The GitHub repository NorwegianIcecube/DNN_AE_GAN contains a labelled image folder "food11_augmented" with 11 categories: bread, dairy product, dessert, egg, fried food, meat, noodles pasta, rice, seafood, soup, vegetable fruit. Examples follow, each with its label.

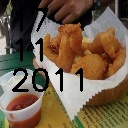
Label: fried food

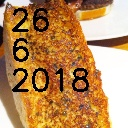
Label: bread

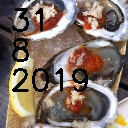
Label: seafood

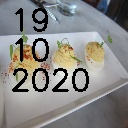
Label: egg

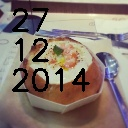
Label: soup

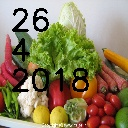
Label: vegetable fruit
